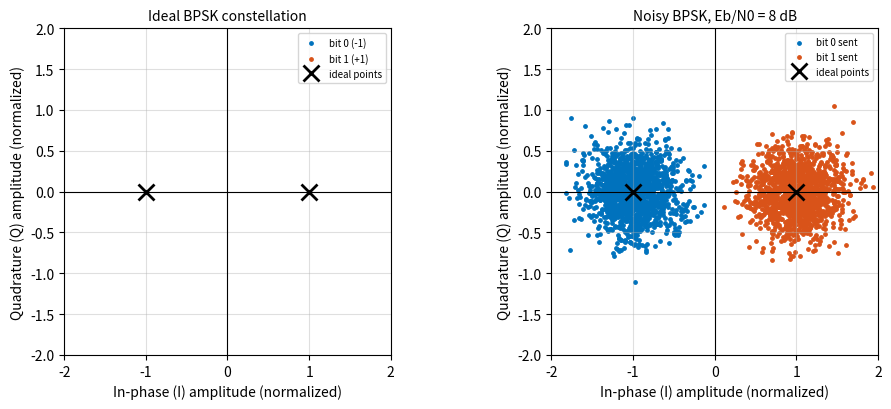
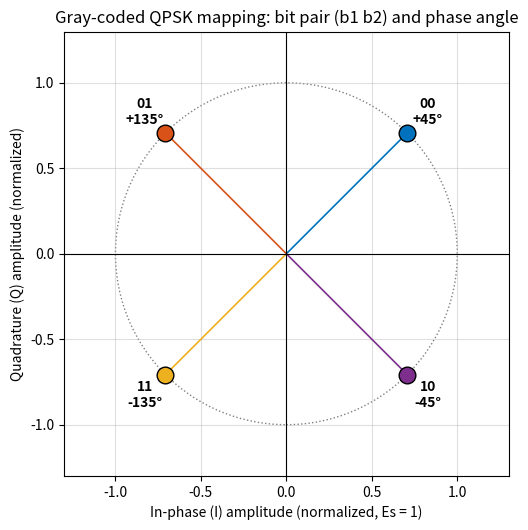
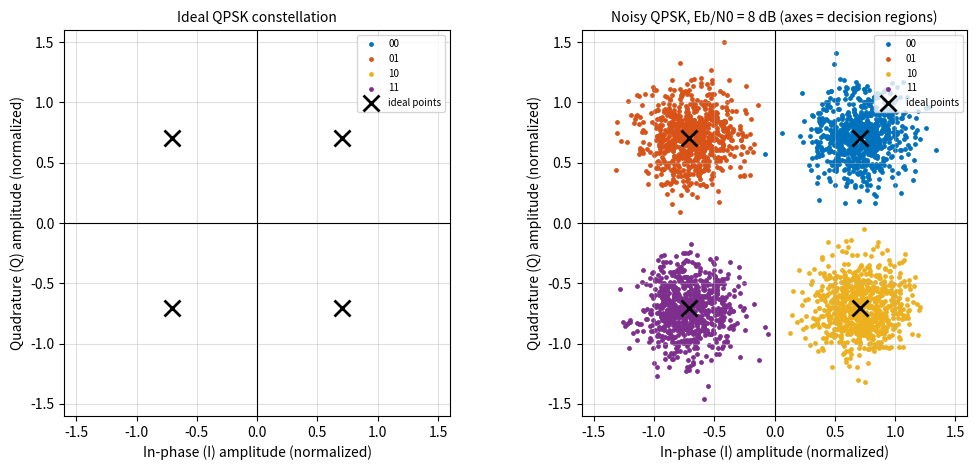
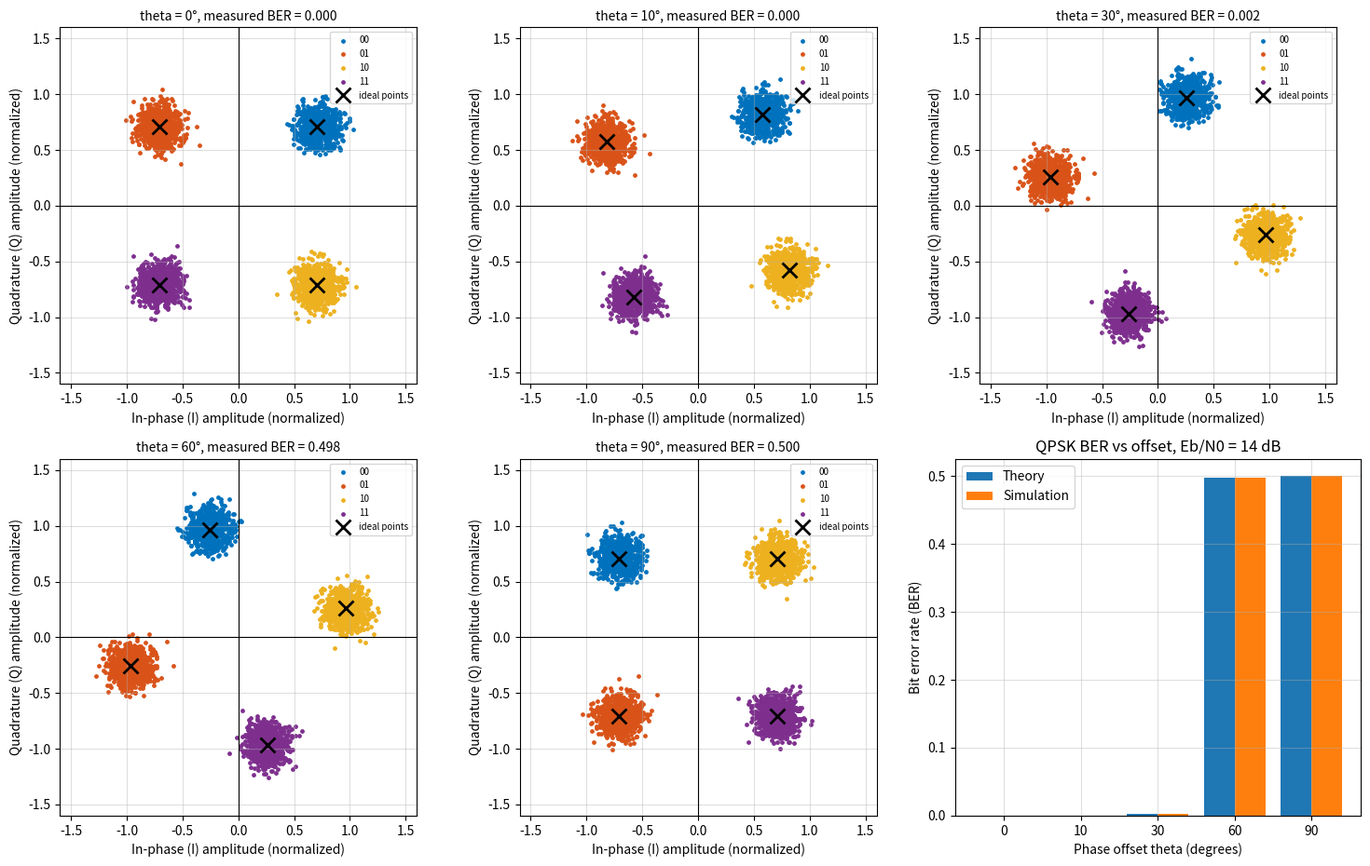
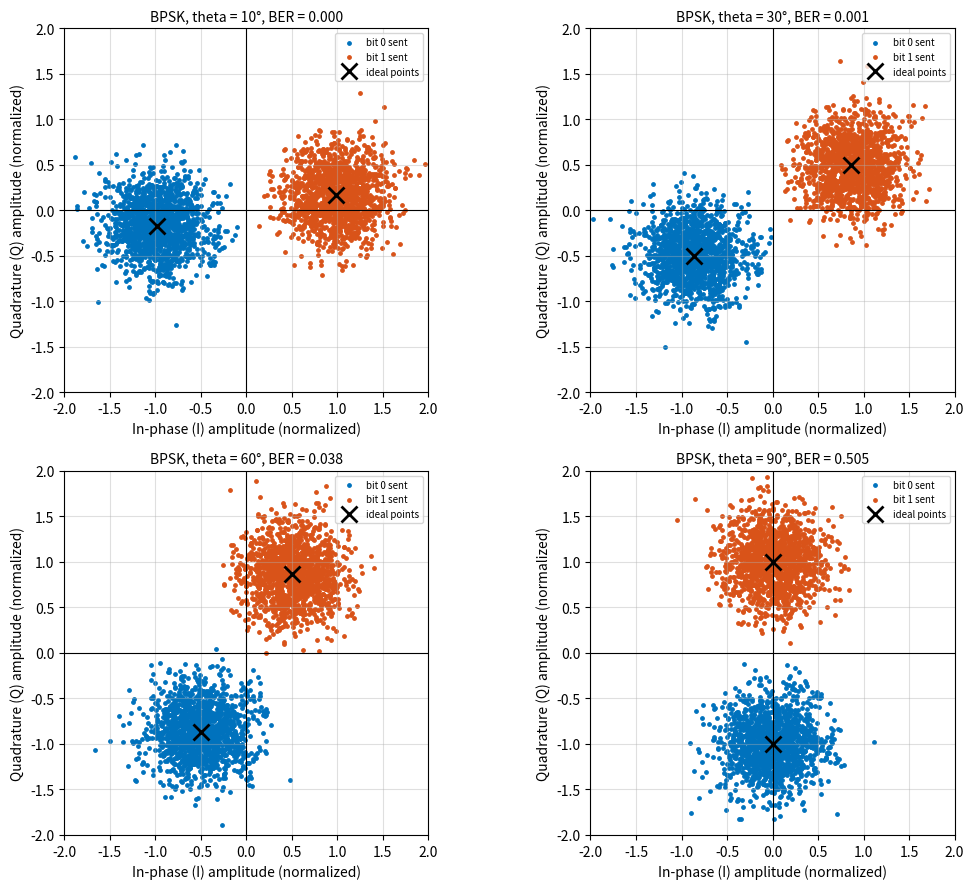
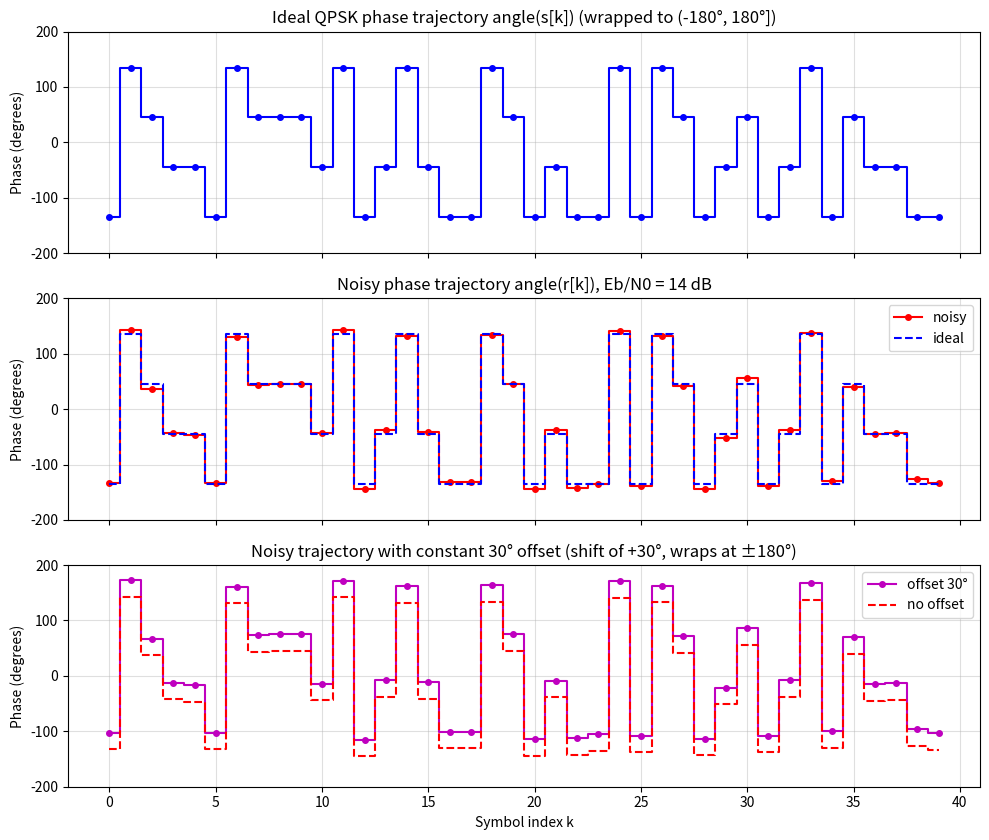
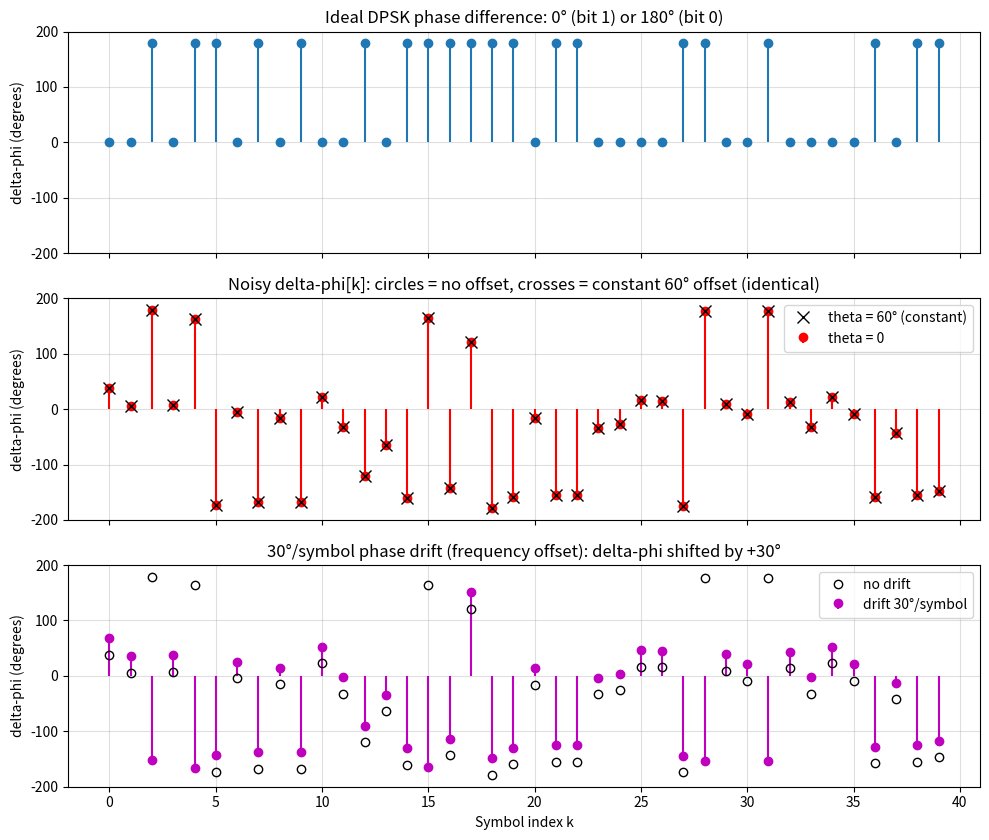
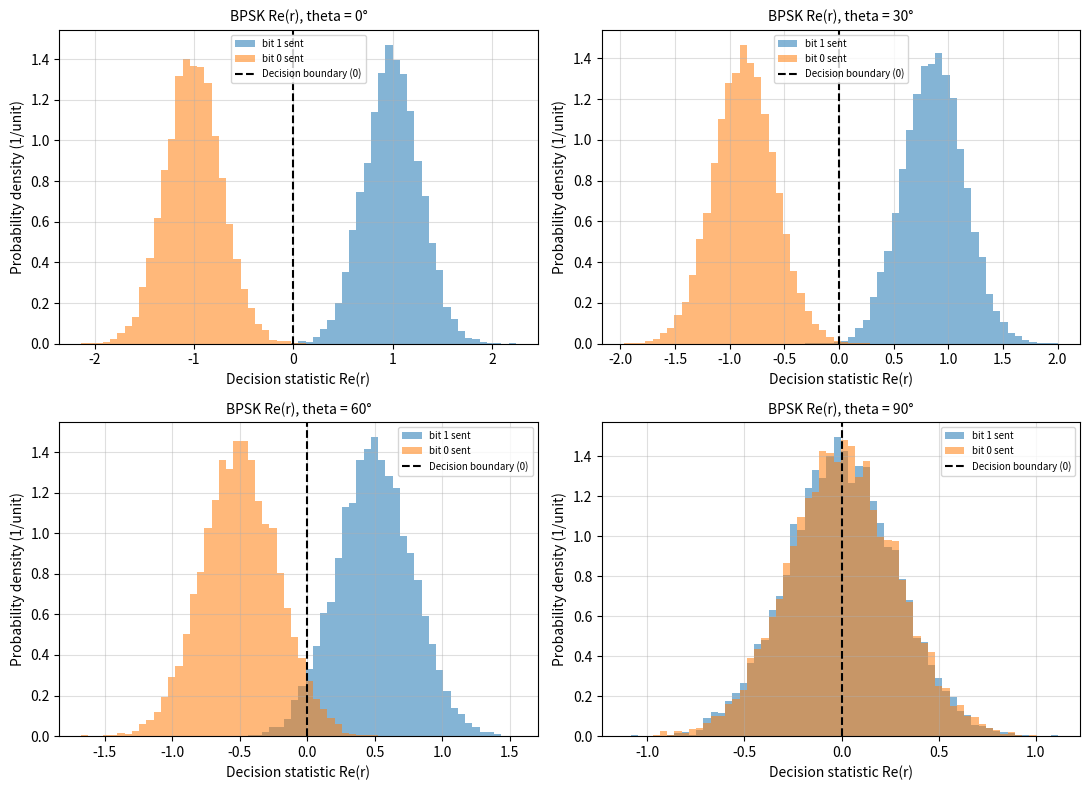
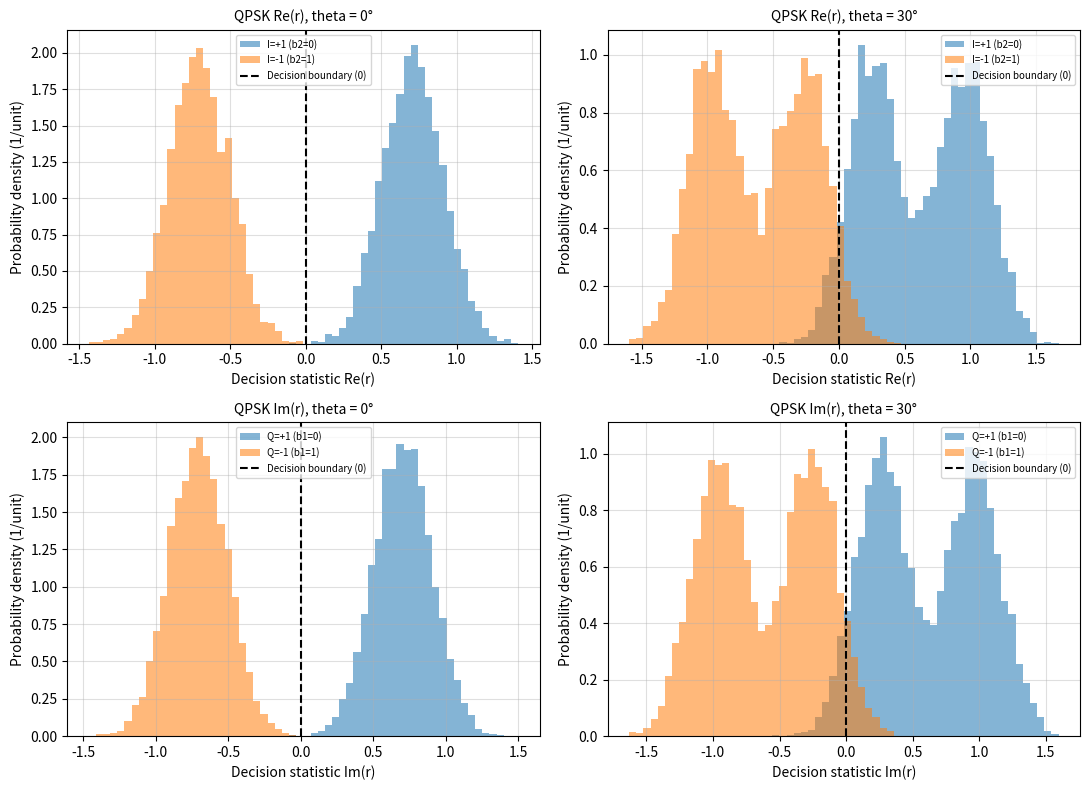
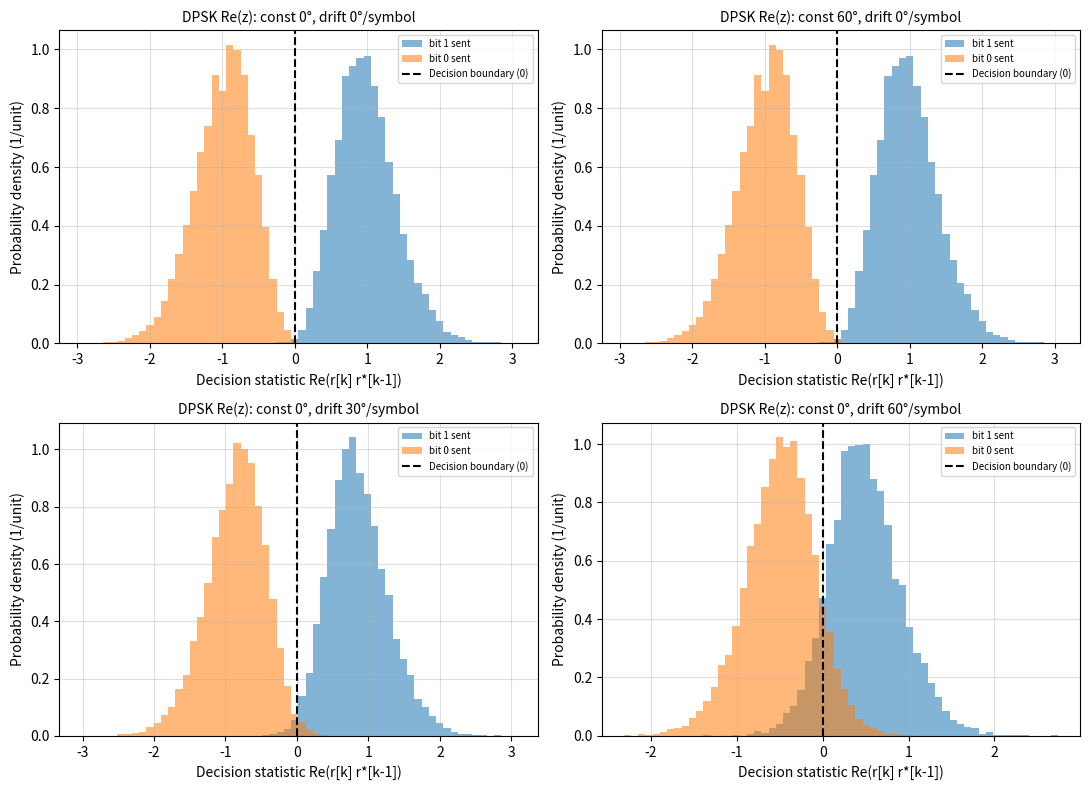
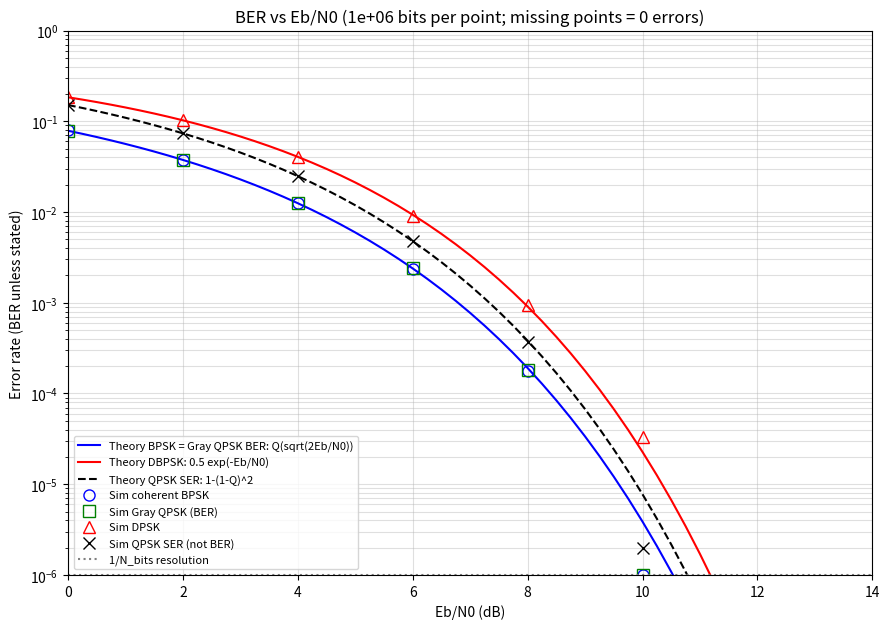
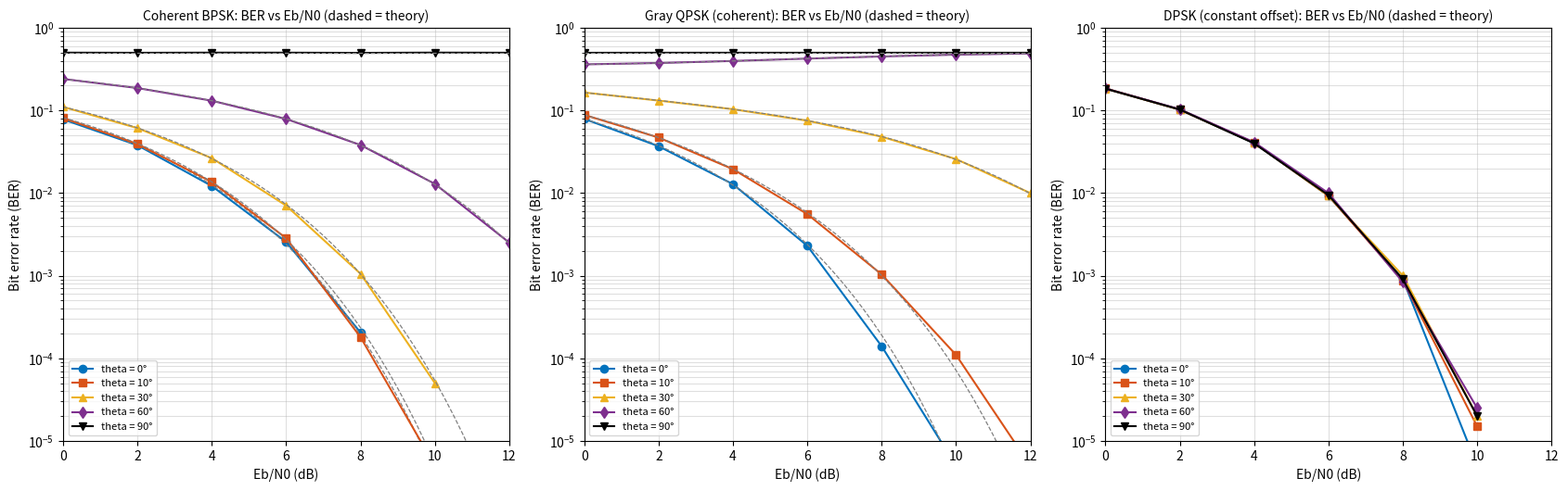
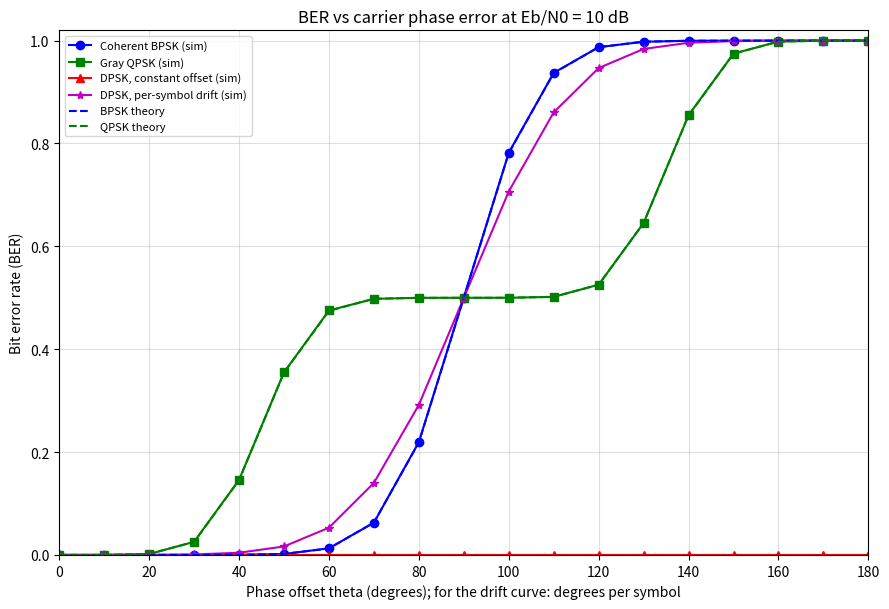

Reproduce these figures in Python, in order.
# %% [markdown]
# # Experiment 10: BPSK, QPSK and DPSK (first-principles, NumPy + Matplotlib only)
#
# No communications library is used. Mapping, detection, differential encoding, AWGN,
# phase offset and BER counting are all implemented by hand.
#
# **Conventions**
# * Es = 1 for every scheme. BPSK/DPSK: Eb = 1. QPSK (2 bits/symbol): Eb = Es/2 = 0.5.
# * N0 = Eb / (Eb/N0); complex noise n = sqrt(N0/2)(N(0,1) + jN(0,1)), so E|n|^2 = N0.
# * BPSK: bit 0 -> -1, bit 1 -> +1. QPSK Gray: 00 -> +1+j, 01 -> -1+j, 11 -> -1-j, 10 -> +1-j, all / sqrt(2).
# * DPSK: b[k] = 2*bit-1, d[0] = +1 (reference), d[k] = d[k-1]*b[k]; detect Re(r[k] conj(r[k-1])) >= 0 -> bit 1.

# %% Setup and parameters
import math
import os
import numpy as np
import matplotlib

try:
    get_ipython()            # defined inside Jupyter / Colab
    IN_NB = True
except NameError:
    IN_NB = False
    matplotlib.use("Agg")    # headless when run as a plain script
import matplotlib.pyplot as plt

SHOW = IN_NB                 # set True to pop up windows when running as a script
SAVE_FIGS = True
OUTDIR = "exp10_figures"

rng = np.random.default_rng(1)          # reproducible results (seed = 1)

# Data sizes
N_DEMO = 20000           # bits for constellation / statistics demos (even)
N_BER = 1_000_000        # bits per point, BER vs Eb/N0 (even)
N_PH = 200_000           # bits per point, phase-offset sweeps (even)
N_TRAJ = 40              # symbols in trajectory plots
N_PLOT = 3000            # points drawn per scatter plot

# Eb/N0 settings (dB)
EBN0_DEMO = 8
EBN0_ROT = 14
EBN0_VEC = np.arange(0, 13, 2)
EBN0_FIX = 10

# Phase offsets (degrees)
PHASE_DEG = [10, 30, 60, 90]
ROT_DEG = [0, 10, 30, 60, 90]
SWEEP_DEG = np.arange(0, 181, 10)

# Normalisation (Es = 1 for all)
ES = 1.0
EB_BPSK, EB_QPSK, EB_DPSK = ES / 1, ES / 2, ES / 1

# Passband cross-check parameters
RS = 1.0; TS = 1 / RS; FC = 4 * RS; SPS = 40

COLS = ["#0072BD", "#D95319", "#EDB120", "#7E2F8E"]
db2lin = lambda x: 10 ** (np.asarray(x, dtype=float) / 10)
Qf = lambda x: 0.5 * np.vectorize(math.erfc)(np.asarray(x, dtype=float) / math.sqrt(2))

if SAVE_FIGS:
    os.makedirs(OUTDIR, exist_ok=True)
checks = []


def finish(fig, name):
    fig.tight_layout()
    if SAVE_FIGS:
        fig.savefig(os.path.join(OUTDIR, name + ".png"), dpi=130)
    if SHOW:
        plt.show()
    else:
        plt.close(fig)

# %% Core functions (mapper, demapper, differential codec, AWGN, phase offset, BER)


def bpsk_mod(bits):
    """bit 0 -> -1, bit 1 -> +1 (Es = Eb = 1)."""
    return 2.0 * np.asarray(bits) - 1.0


def bpsk_demod(r):
    """Coherent decision: Re(r) >= 0 -> 1 (boundary at 0 for equiprobable antipodal symbols)."""
    return (np.real(r) >= 0).astype(int)


def qpsk_gray_mod(bits):
    """bits = [b1 b2 b1 b2 ...]. b2 sets the sign of I, b1 the sign of Q. Symbol = (I + jQ)/sqrt(2)."""
    bits = np.asarray(bits)
    b1, b2 = bits[0::2], bits[1::2]
    I = 1 - 2 * b2           # b2 = 0 -> +1, 1 -> -1
    Q = 1 - 2 * b1           # b1 = 0 -> +1, 1 -> -1
    return (I + 1j * Q) / np.sqrt(2)


def qpsk_gray_demod(r):
    """Independent sign decisions on I and Q, then the inverse of the mapper."""
    r = np.atleast_1d(r)
    I_hat = 2 * (np.real(r) >= 0) - 1
    Q_hat = 2 * (np.imag(r) >= 0) - 1
    bits = np.zeros(2 * r.size, dtype=int)
    bits[0::2] = (Q_hat < 0)     # b1
    bits[1::2] = (I_hat < 0)     # b2
    return bits, I_hat, Q_hat


def differential_encode(bits):
    """d[0] = +1 (reference), d[k] = d[k-1] * b[k]. Output length N+1. cumprod == the recursion."""
    b = 2 * np.asarray(bits) - 1
    return np.concatenate(([1.0], np.cumprod(b)))


def dpsk_detect(r):
    """z[k] = r[k] conj(r[k-1]); Re(z) >= 0 -> bit 1 (no phase change)."""
    z = r[1:] * np.conj(r[:-1])
    return (np.real(z) >= 0).astype(int), z


def cnoise(shape, N0):
    """Circular complex Gaussian noise with E|n|^2 = N0 (variance N0/2 per dimension)."""
    return np.sqrt(N0 / 2) * (rng.standard_normal(shape) + 1j * rng.standard_normal(shape))


def add_awgn(s, N0):
    return s + cnoise(np.shape(s), N0)


def apply_phase_offset(r, theta_deg):
    """Rotate by theta (degrees converted to radians)."""
    return r * np.exp(1j * np.deg2rad(theta_deg))


def calculate_ber(tx, rx):
    tx, rx = np.asarray(tx), np.asarray(rx)
    assert tx.size == rx.size, "BER inputs must have equal length"
    nerr = int(np.sum(tx != rx))
    return nerr, nerr / tx.size


def rand_bits(n):
    return (rng.random(n) > 0.5).astype(int)


def sim_bpsk(N, ebn0_db, theta_deg=0.0):
    N0 = EB_BPSK / db2lin(ebn0_db)
    b = rand_bits(N)
    r = apply_phase_offset(add_awgn(bpsk_mod(b), N0), theta_deg)
    return calculate_ber(b, bpsk_demod(r))[1]


def sim_qpsk(N, ebn0_db, theta_deg=0.0):
    N0 = EB_QPSK / db2lin(ebn0_db)
    b = rand_bits(N)
    r = apply_phase_offset(add_awgn(qpsk_gray_mod(b), N0), theta_deg)
    bh = qpsk_gray_demod(r)[0]
    ber = calculate_ber(b, bh)[1]
    ser = np.mean((b[0::2] != bh[0::2]) | (b[1::2] != bh[1::2]))
    return ber, ser


def sim_dpsk(N, ebn0_db, theta_deg=0.0, drift_deg=0.0):
    """theta_deg: constant offset; drift_deg: phase increment per symbol (frequency offset)."""
    N0 = EB_DPSK / db2lin(ebn0_db)
    b = rand_bits(N)
    r = add_awgn(differential_encode(b), N0)
    r = r * np.exp(1j * np.deg2rad(theta_deg + drift_deg * np.arange(N + 1)))
    return calculate_ber(b, dpsk_detect(r)[0])[1]


def qpsk_theory(theta_deg, ebn0_db):
    A = np.sqrt(2 * db2lin(ebn0_db)); t = np.deg2rad(theta_deg)
    return 0.5 * (Qf(A * (np.cos(t) - np.sin(t))) + Qf(A * (np.cos(t) + np.sin(t))))


def bpsk_theory(theta_deg, ebn0_db):
    return Qf(np.sqrt(2 * db2lin(ebn0_db)) * np.cos(np.deg2rad(theta_deg)))


def plot_constellation(ax, r, cls, title, lim, ideal, labels):
    for i, c in enumerate(np.unique(cls)):
        m = cls == c
        ax.scatter(r[m].real, r[m].imag, s=6, color=COLS[int(c) % 4], label=labels[i])
    if ideal is not None:
        ax.plot(np.real(ideal), np.imag(ideal), "kx", ms=11, mew=2, label="ideal points")
    ax.axhline(0, color="k", lw=0.8); ax.axvline(0, color="k", lw=0.8)
    ax.set_xlim(-lim, lim); ax.set_ylim(-lim, lim); ax.set_aspect("equal"); ax.grid(True, alpha=0.4)
    ax.set_xlabel("In-phase (I) amplitude (normalized)"); ax.set_ylabel("Quadrature (Q) amplitude (normalized)")
    ax.set_title(title, fontsize=10); ax.legend(loc="upper right", fontsize=7)


def plot_stat_hist(ax, stat, m1, m0, title, xlabel, l1, l0):
    edges = np.linspace(stat.min(), stat.max(), 61)
    ax.hist(stat[m1], bins=edges, density=True, alpha=0.55, label=l1)
    ax.hist(stat[m0], bins=edges, density=True, alpha=0.55, label=l0)
    ax.axvline(0, color="k", ls="--", label="Decision boundary (0)")
    ax.set_xlabel(xlabel); ax.set_ylabel("Probability density (1/unit)"); ax.set_title(title, fontsize=10)
    ax.legend(fontsize=7); ax.grid(True, alpha=0.4)

# %% Random data and BPSK (Part A)
print("=== EXPERIMENT 10: BPSK, QPSK, DPSK ===")
print(f"Es=1: Eb(BPSK)={EB_BPSK}, Eb(QPSK)={EB_QPSK}, Eb(DPSK)={EB_DPSK}\n")

bits = rand_bits(N_DEMO)
b1, b2 = bits[0::2], bits[1::2]
cls_q = 2 * b1 + b2                      # 0..3 -> 00,01,10,11
lab_q = ["00", "01", "10", "11"]

N0_b = EB_BPSK / db2lin(EBN0_DEMO)
s_bpsk = bpsk_mod(bits)
r_bpsk = add_awgn(s_bpsk, N0_b)
bits_hat_bpsk = bpsk_demod(r_bpsk)
nerr, ber = calculate_ber(bits, bits_hat_bpsk)
print(f"[BPSK] Eb/N0={EBN0_DEMO} dB: {nerr} errors in {bits.size} bits, BER={ber:.4e} "
      f"(theory {float(Qf(np.sqrt(2*db2lin(EBN0_DEMO)))):.4e})")

fig, ax = plt.subplots(1, 2, figsize=(10, 4.2))
plot_constellation(ax[0], s_bpsk[:N_PLOT].astype(complex), bits[:N_PLOT], "Ideal BPSK constellation", 2,
                   bpsk_mod([0, 1]).astype(complex), ["bit 0 (-1)", "bit 1 (+1)"])
plot_constellation(ax[1], r_bpsk[:N_PLOT], bits[:N_PLOT], f"Noisy BPSK, Eb/N0 = {EBN0_DEMO} dB", 2,
                   bpsk_mod([0, 1]).astype(complex), ["bit 0 sent", "bit 1 sent"])
finish(fig, "fig01_bpsk_constellation")

# %% QPSK Gray mapping and MANDATORY validation (Part B)
N0_q = EB_QPSK / db2lin(EBN0_DEMO)
s_qpsk = qpsk_gray_mod(bits)
r_qpsk = add_awgn(s_qpsk, N0_q)

pairs = [(0, 0), (0, 1), (1, 1), (1, 0)]
sym_manual = np.array([1 + 1j, -1 + 1j, -1 - 1j, 1 - 1j]) / np.sqrt(2)   # typed by hand

print("\n--- MANDATORY VALIDATION: manual map of 00, 01, 11, 10 ---")
print("Bits | Tx symbol              | angle   | I_hat Q_hat | Detected | Mapper==manual | Correct?")
all_ok = True
for p, s_tx in zip(pairs, sym_manual):
    s_fn = qpsk_gray_mod(np.array(p))[0]
    map_ok = abs(s_tx - s_fn) < 1e-12
    b_hat, I_hat, Q_hat = qpsk_gray_demod(s_tx)
    ok = bool(map_ok and tuple(b_hat) == p)
    all_ok &= ok
    print(f" {p[0]}{p[1]}  | {s_tx.real:+.4f} {s_tx.imag:+.4f}j     | {np.degrees(np.angle(s_tx)):+7.1f} |"
          f"  {I_hat[0]:+d}    {Q_hat[0]:+d}   |   {b_hat[0]}{b_hat[1]}     |      {int(map_ok)}         |  {'YES' if ok else 'NO'}")
checks.append(("QPSK mandatory noiseless validation (00,01,11,10)", all_ok))

NTR, EB_VAL = 5000, 12
print(f"\nNoisy repeat: Eb/N0 = {EB_VAL} dB, {NTR} trials per input pair")
for p, s_tx in zip(pairs, sym_manual):
    rr = add_awgn(s_tx * np.ones(NTR), EB_QPSK / db2lin(EB_VAL))
    bh = qpsk_gray_demod(rr)[0].reshape(-1, 2)
    nbad = int(np.sum(np.any(bh != np.array(p), axis=1)))
    print(f"  input {p[0]}{p[1]}: {nbad} symbol errors / {NTR} (SER = {nbad/NTR:.4f})")

checks.append(("BPSK mapper/demapper are inverses", np.array_equal(bpsk_demod(bpsk_mod(bits)), bits)))
checks.append(("QPSK mapper/demapper are inverses (random data)", np.array_equal(qpsk_gray_demod(qpsk_gray_mod(bits))[0], bits)))
checks.append(("QPSK mean symbol energy = 1 (Es=1, Eb=0.5)", abs(np.mean(np.abs(s_qpsk) ** 2) - 1) < 1e-12))

# %% QPSK detection, mapping diagram, constellations (Parts B, C)
bits_hat_qpsk = qpsk_gray_demod(r_qpsk)[0]
nerr, ber = calculate_ber(bits, bits_hat_qpsk)
ser = np.mean((b1 != bits_hat_qpsk[0::2]) | (b2 != bits_hat_qpsk[1::2]))
print(f"\n[QPSK] Eb/N0={EBN0_DEMO} dB: {nerr} bit errors, BER={ber:.4e} "
      f"(theory {float(Qf(np.sqrt(2*db2lin(EBN0_DEMO)))):.4e}); SER={ser:.4e}")

fig, ax = plt.subplots(figsize=(5.8, 5.4))
ax.add_patch(plt.Circle((0, 0), 1, fill=False, ls=":", color="gray"))
for i, (p, s) in enumerate(zip(pairs, sym_manual)):
    ax.plot([0, s.real], [0, s.imag], color=COLS[i], lw=1.2)
    ax.plot(s.real, s.imag, "o", ms=12, mfc=COLS[i], mec="k")
    ax.text(s.real + 0.12 * np.sign(s.real), s.imag + 0.12 * np.sign(s.imag),
            f"{p[0]}{p[1]}\n{np.degrees(np.angle(s)):+.0f}°", ha="center", va="center", fontweight="bold")
ax.axhline(0, color="k", lw=0.8); ax.axvline(0, color="k", lw=0.8)
ax.set_xlim(-1.3, 1.3); ax.set_ylim(-1.3, 1.3); ax.set_aspect("equal"); ax.grid(True, alpha=0.4)
ax.set_xlabel("In-phase (I) amplitude (normalized, Es = 1)"); ax.set_ylabel("Quadrature (Q) amplitude (normalized)")
ax.set_title("Gray-coded QPSK mapping: bit pair (b1 b2) and phase angle")
finish(fig, "fig02_qpsk_mapping")

fig, ax = plt.subplots(1, 2, figsize=(10.5, 4.8))
plot_constellation(ax[0], s_qpsk[:N_PLOT], cls_q[:N_PLOT], "Ideal QPSK constellation", 1.6, sym_manual, lab_q)
plot_constellation(ax[1], r_qpsk[:N_PLOT], cls_q[:N_PLOT],
                   f"Noisy QPSK, Eb/N0 = {EBN0_DEMO} dB (axes = decision regions)", 1.6, sym_manual, lab_q)
finish(fig, "fig03_qpsk_constellation")

# %% Differential encoding and DPSK detection (Parts D, E)
ex_bits = np.array([1, 0, 1, 1, 0, 0, 1])
ex_b = 2 * ex_bits - 1
ex_d = np.zeros(ex_bits.size + 1); ex_d[0] = 1.0
for k in range(ex_bits.size):
    ex_d[k + 1] = ex_d[k] * ex_b[k]                 # explicit recursion
ex_bhat = ((ex_d[1:] * ex_d[:-1]) >= 0).astype(int)
print("\n--- Differential encoding example (reference d0 = +1) ---")
print("bits    :", ex_bits); print("b[k]    :", ex_b); print("d[0..7] :", ex_d.astype(int)); print("detected:", ex_bhat)
checks.append(("Differential encoder loop == cumprod version", np.array_equal(ex_d, differential_encode(ex_bits))))
checks.append(("Differential hand example decoded correctly", np.array_equal(ex_bhat, ex_bits)))

N0_d = EB_DPSK / db2lin(EBN0_DEMO)
d_tx = differential_encode(bits)
r_d0 = add_awgn(d_tx, N0_d)
bits_hat_dpsk, z_d0 = dpsk_detect(r_d0)
nerr, ber = calculate_ber(bits, bits_hat_dpsk)
print(f"\n[DPSK] Eb/N0={EBN0_DEMO} dB: {nerr} errors, BER={ber:.4e} (theory 0.5*exp(-Eb/N0) = {0.5*math.exp(-float(db2lin(EBN0_DEMO))):.4e})")
checks.append(("DPSK noiseless round trip", np.array_equal(dpsk_detect(d_tx)[0], bits)))

# %% Phase-offset experiment (Part F, Tasks 38-39)
print(f"\n--- PHASE OFFSET at Eb/N0 = {EBN0_DEMO} dB (same data and noise for every offset) ---")
print("theta | BPSK sim  theory | QPSK sim  theory | DPSK sim (const) | DPSK decisions changed")
dpsk_invariant = True
for th in ROT_DEG:
    bB = calculate_ber(bits, bpsk_demod(apply_phase_offset(r_bpsk, th)))[1]
    bQ = calculate_ber(bits, qpsk_gray_demod(apply_phase_offset(r_qpsk, th))[0])[1]
    bh, _ = dpsk_detect(apply_phase_offset(r_d0, th))
    bD = calculate_ber(bits, bh)[1]
    nchg = int(np.sum(bh != bits_hat_dpsk)); dpsk_invariant &= (nchg == 0)
    print(f"{th:4d}  | {bB:.4f}  {float(bpsk_theory(th, EBN0_DEMO)):.4f}   | {bQ:.4f}  {float(qpsk_theory(th, EBN0_DEMO)):.4f}   |"
          f"  {bD:.4f}          | {nchg}")
checks.append(("DPSK decisions unchanged by common constant offset", dpsk_invariant))

bh180 = bpsk_demod(apply_phase_offset(bpsk_mod(bits), 180))
bh180d = dpsk_detect(apply_phase_offset(differential_encode(bits), 180))[0]
print(f"\n180 deg ambiguity, noiseless: coherent BPSK BER = {np.mean(bh180 != bits):.3f}, DPSK BER = {np.mean(bh180d != bits):.3f}")

checks.append(("Degrees -> radians: 10 deg = 0.17453 rad", abs(np.angle(np.exp(1j * np.deg2rad(10))) - 0.174532925) < 1e-6))
s90 = apply_phase_offset(s_qpsk, 90)
checks.append(("90 deg rotation == multiplication by j", np.max(np.abs(s90 - 1j * s_qpsk)) < 1e-12))
bh90 = qpsk_gray_demod(s90)[0]
print(f"QPSK 90 deg noiseless: BER = {np.mean(bh90 != bits):.4f}; detected (b1,b2) = (b2, NOT b1): "
      f"{np.array_equal(bh90[0::2], b2) and np.array_equal(bh90[1::2], 1 - b1)}")

print("\nDiagnostic at Eb/N0 = 60 dB (effectively noiseless; avoids rounding ties at 90 deg):")
print("theta | BPSK BER | QPSK BER")
for th in [0, 10, 30, 45, 60, 90]:
    print(f"{th:4d}  | {sim_bpsk(N_DEMO, 60, th):.4f}   | {sim_qpsk(N_DEMO, 60, th)[0]:.4f}")

# Passband correlator cross-check
t = np.arange(SPS) / (SPS * RS)
ref = np.sqrt(2 / TS) * np.cos(2 * np.pi * FC * t)
print("\nPassband correlator check (b=+1, Eb=1): correlator output vs sqrt(Eb)cos(theta)")
for th in [0, 10, 30, 60, 90]:
    tx = np.sqrt(2 * EB_BPSK / TS) * np.cos(2 * np.pi * FC * t + np.deg2rad(th))
    print(f"  theta={th:3d}: {np.sum(ref*tx)*(TS/SPS):+.4f} vs {np.sqrt(EB_BPSK)*np.cos(np.deg2rad(th)):+.4f}")

# %% Constellation rotation (Part G)
r_rot0 = add_awgn(s_qpsk, EB_QPSK / db2lin(EBN0_ROT))
fig, axs = plt.subplots(2, 3, figsize=(15, 9.4))
for ax, th in zip(axs.flat, ROT_DEG):
    rr = apply_phase_offset(r_rot0, th)
    bq = calculate_ber(bits, qpsk_gray_demod(rr)[0])[1]
    plot_constellation(ax, rr[:N_PLOT], cls_q[:N_PLOT], f"theta = {th}°, measured BER = {bq:.3f}", 1.6,
                       apply_phase_offset(sym_manual, th), lab_q)
ax = axs.flat[5]
x = np.arange(len(ROT_DEG))
th_vals = [float(qpsk_theory(th, EBN0_ROT)) for th in ROT_DEG]
sim_vals = [sim_qpsk(N_PH, EBN0_ROT, th)[0] for th in ROT_DEG]
ax.bar(x - 0.2, th_vals, 0.4, label="Theory"); ax.bar(x + 0.2, sim_vals, 0.4, label="Simulation")
ax.set_xticks(x); ax.set_xticklabels([str(v) for v in ROT_DEG])
ax.set_xlabel("Phase offset theta (degrees)"); ax.set_ylabel("Bit error rate (BER)")
ax.set_title(f"QPSK BER vs offset, Eb/N0 = {EBN0_ROT} dB"); ax.legend(); ax.grid(True, alpha=0.4)
finish(fig, "fig04_qpsk_rotation")

fig, axs = plt.subplots(2, 2, figsize=(11, 9))
for ax, th in zip(axs.flat, PHASE_DEG):
    rr = apply_phase_offset(r_bpsk, th)
    bq = calculate_ber(bits, bpsk_demod(rr))[1]
    plot_constellation(ax, rr[:N_PLOT], bits[:N_PLOT], f"BPSK, theta = {th}°, BER = {bq:.3f}", 2,
                       apply_phase_offset(bpsk_mod([0, 1]).astype(complex), th), ["bit 0 sent", "bit 1 sent"])
finish(fig, "fig05_bpsk_offsets")

# %% Phase trajectory and differential phase (Part H)
kk = np.arange(N_TRAJ)
r_n = r_rot0[:N_TRAJ]
r_o = apply_phase_offset(r_n, 30)
fig, axs = plt.subplots(3, 1, figsize=(10, 8.5), sharex=True)
axs[0].step(kk, np.degrees(np.angle(s_qpsk[:N_TRAJ])), "b-o", where="mid", ms=4)
axs[0].set_title("Ideal QPSK phase trajectory angle(s[k]) (wrapped to (-180°, 180°])")
axs[1].step(kk, np.degrees(np.angle(r_n)), "r-o", where="mid", ms=4, label="noisy")
axs[1].step(kk, np.degrees(np.angle(s_qpsk[:N_TRAJ])), "b--", where="mid", label="ideal")
axs[1].set_title(f"Noisy phase trajectory angle(r[k]), Eb/N0 = {EBN0_ROT} dB"); axs[1].legend()
axs[2].step(kk, np.degrees(np.angle(r_o)), "m-o", where="mid", ms=4, label="offset 30°")
axs[2].step(kk, np.degrees(np.angle(r_n)), "r--", where="mid", label="no offset")
axs[2].set_title("Noisy trajectory with constant 30° offset (shift of +30°, wraps at ±180°)"); axs[2].legend()
for a in axs:
    a.set_ylim(-200, 200); a.set_ylabel("Phase (degrees)"); a.grid(True, alpha=0.4)
axs[2].set_xlabel("Symbol index k")
finish(fig, "fig06_phase_trajectory")
est = np.degrees(np.angle(np.sum(r_o * np.conj(r_n))))
print(f"\nPhase-trajectory check: estimated common rotation = {est:.4f} deg (applied 30)")
checks.append(("Estimated rotation equals applied 30 deg", abs(est - 30) < 1e-6))

r_dn = r_d0[:N_TRAJ + 1]
r_dc = apply_phase_offset(r_dn, 60)
r_df = r_dn * np.exp(1j * np.deg2rad(30 * np.arange(N_TRAJ + 1)))
dphi = lambda r: np.degrees(np.angle(r[1:] * np.conj(r[:-1])))
fig, axs = plt.subplots(3, 1, figsize=(10, 8.5), sharex=True)
axs[0].stem(kk, dphi(d_tx[:N_TRAJ + 1]), basefmt=" ")
axs[0].set_title("Ideal DPSK phase difference: 0° (bit 1) or 180° (bit 0)")
axs[1].stem(kk, dphi(r_dn), basefmt=" ", linefmt="r-", markerfmt="ro", label="theta = 0")
axs[1].plot(kk, dphi(r_dc), "kx", ms=9, label="theta = 60° (constant)")
axs[1].set_title("Noisy delta-phi[k]: circles = no offset, crosses = constant 60° offset (identical)"); axs[1].legend()
axs[2].stem(kk, dphi(r_df), basefmt=" ", linefmt="m-", markerfmt="mo", label="drift 30°/symbol")
axs[2].plot(kk, dphi(r_dn), "ko", mfc="none", ms=6, label="no drift")
axs[2].set_title("30°/symbol phase drift (frequency offset): delta-phi shifted by +30°"); axs[2].legend()
for a in axs:
    a.set_ylim(-200, 200); a.set_ylabel("delta-phi (degrees)"); a.grid(True, alpha=0.4)
axs[2].set_xlabel("Symbol index k")
finish(fig, "fig07_differential_phase")

# %% Decision statistics (Part I)
m1, m0 = bits == 1, bits == 0
fig, axs = plt.subplots(2, 2, figsize=(11, 8))
print(f"\n--- BPSK decision statistic Re(r), Eb/N0 = {EBN0_DEMO} dB (theory: mean +-cos(theta), std {math.sqrt(N0_b/2):.4f}) ---")
for ax, th in zip(axs.flat, [0, 30, 60, 90]):
    st = np.real(apply_phase_offset(r_bpsk, th))
    plot_stat_hist(ax, st, m1, m0, f"BPSK Re(r), theta = {th}°", "Decision statistic Re(r)", "bit 1 sent", "bit 0 sent")
    ov = (np.sum(st[m1] < 0) + np.sum(st[m0] >= 0)) / st.size
    print(f"theta={th:2d}: mean(1)={st[m1].mean():+.4f} mean(0)={st[m0].mean():+.4f} std={st[m1].std():.4f} overlap(=BER)={ov:.4f}")
finish(fig, "fig08_bpsk_statistics")

fig, axs = plt.subplots(2, 2, figsize=(11, 8))
print(f"\n--- QPSK decision statistics (class = sign of the component sent), std theory {math.sqrt(N0_q/2):.4f} ---")
for j, th in enumerate([0, 30]):
    rr = apply_phase_offset(r_qpsk, th); sI, sQ = rr.real, rr.imag
    plot_stat_hist(axs[0, j], sI, b2 == 0, b2 == 1, f"QPSK Re(r), theta = {th}°", "Decision statistic Re(r)", "I=+1 (b2=0)", "I=-1 (b2=1)")
    plot_stat_hist(axs[1, j], sQ, b1 == 0, b1 == 1, f"QPSK Im(r), theta = {th}°", "Decision statistic Im(r)", "Q=+1 (b1=0)", "Q=-1 (b1=1)")
    print(f"theta={th:2d}: I means (+,-)=({sI[b2==0].mean():+.4f},{sI[b2==1].mean():+.4f}) std={sI[b2==0].std():.4f}")
finish(fig, "fig09_qpsk_statistics")

fig, axs = plt.subplots(2, 2, figsize=(11, 8))
print(f"\n--- DPSK decision statistic Re(z), Eb/N0 = {EBN0_DEMO} dB ---")
for ax, (thc, dr) in zip(axs.flat, [(0, 0), (60, 0), (0, 30), (0, 60)]):
    rr = r_d0 * np.exp(1j * np.deg2rad(thc + dr * np.arange(r_d0.size)))
    bh, z = dpsk_detect(rr); sD = z.real
    plot_stat_hist(ax, sD, m1, m0, f"DPSK Re(z): const {thc}°, drift {dr}°/symbol", "Decision statistic Re(r[k] r*[k-1])", "bit 1 sent", "bit 0 sent")
    print(f"const={thc:2d} drift={dr:2d}: mean(1)={sD[m1].mean():+.4f} mean(0)={sD[m0].mean():+.4f} std={sD[m1].std():.4f} BER={np.mean(bh != bits):.4f}")
finish(fig, "fig10_dpsk_statistics")

# %% BER vs Eb/N0 (Part J)
nE = EBN0_VEC.size
ber_sim = np.zeros((3, nE)); ser_q = np.zeros(nE)
for i, e in enumerate(EBN0_VEC):
    ber_sim[0, i] = sim_bpsk(N_BER, e)
    ber_sim[1, i], ser_q[i] = sim_qpsk(N_BER, e)
    ber_sim[2, i] = sim_dpsk(N_BER, e)
eth = np.arange(0, 14.01, 0.25); g = db2lin(eth)
th_bpsk = Qf(np.sqrt(2 * g)); th_dpsk = 0.5 * np.exp(-g); th_ser = 1 - (1 - Qf(np.sqrt(2 * g))) ** 2
nz = lambda v: np.where(v == 0, np.nan, v)

fig, ax = plt.subplots(figsize=(9, 6.4))
ax.semilogy(eth, th_bpsk, "b-", label="Theory BPSK = Gray QPSK BER: Q(sqrt(2Eb/N0))")
ax.semilogy(eth, th_dpsk, "r-", label="Theory DBPSK: 0.5 exp(-Eb/N0)")
ax.semilogy(eth, th_ser, "k--", label="Theory QPSK SER: 1-(1-Q)^2")
ax.semilogy(EBN0_VEC, nz(ber_sim[0]), "bo", ms=8, mfc="none", label="Sim coherent BPSK")
ax.semilogy(EBN0_VEC, nz(ber_sim[1]), "gs", ms=9, mfc="none", label="Sim Gray QPSK (BER)")
ax.semilogy(EBN0_VEC, nz(ber_sim[2]), "r^", ms=8, mfc="none", label="Sim DPSK")
ax.semilogy(EBN0_VEC, nz(ser_q), "kx", ms=8, label="Sim QPSK SER (not BER)")
ax.axhline(1 / N_BER, color="gray", ls=":", label="1/N_bits resolution")
ax.set_xlim(0, 14); ax.set_ylim(1e-6, 1); ax.grid(True, which="both", alpha=0.4)
ax.set_xlabel("Eb/N0 (dB)"); ax.set_ylabel("Error rate (BER unless stated)")
ax.set_title(f"BER vs Eb/N0 ({N_BER:.0e} bits per point; missing points = 0 errors)"); ax.legend(fontsize=8, loc="lower left")
finish(fig, "fig11_ber_comparison")
print("\n--- BER vs Eb/N0 (simulation | theory) ---")
print("Eb/N0 | BPSK sim  theory | QPSK sim  theory | DPSK sim  theory | QPSK SER sim  theory")
for i, e in enumerate(EBN0_VEC):
    gg = float(db2lin(e)); q = float(Qf(math.sqrt(2 * gg)))
    print(f"{e:4d}  | {ber_sim[0,i]:.2e} {q:.2e} | {ber_sim[1,i]:.2e} {q:.2e} | {ber_sim[2,i]:.2e} {0.5*math.exp(-gg):.2e} | {ser_q[i]:.2e} {1-(1-q)**2:.2e}")

# %% BER under phase offsets (Part J)
offs = [0] + PHASE_DEG
ber_ph = np.zeros((3, len(offs), nE))
for i, e in enumerate(EBN0_VEC):
    for j, th in enumerate(offs):
        ber_ph[0, j, i] = sim_bpsk(N_PH, e, th)
        ber_ph[1, j, i] = sim_qpsk(N_PH, e, th)[0]
        ber_ph[2, j, i] = sim_dpsk(N_PH, e, th, 0)
names = ["Coherent BPSK", "Gray QPSK (coherent)", "DPSK (constant offset)"]
mk = ["o", "s", "^", "d", "v"]; lc = COLS + ["k"]
fig, axs = plt.subplots(1, 3, figsize=(17, 5.4))
for s_i, ax in enumerate(axs):
    for j, th in enumerate(offs):
        ax.semilogy(EBN0_VEC, nz(ber_ph[s_i, j]), "-" + mk[j], color=lc[j], ms=6, label=f"theta = {th}°")
        if s_i < 2:
            tt = bpsk_theory(th, eth) if s_i == 0 else qpsk_theory(th, eth)
            ax.semilogy(eth, tt, "--", color="gray", lw=0.9)
    ax.set_xlim(0, 12); ax.set_ylim(1e-5, 1); ax.grid(True, which="both", alpha=0.4)
    ax.set_xlabel("Eb/N0 (dB)"); ax.set_ylabel("Bit error rate (BER)")
    ax.set_title(names[s_i] + ": BER vs Eb/N0 (dashed = theory)", fontsize=10); ax.legend(fontsize=8, loc="lower left")
finish(fig, "fig12_ber_phase_offsets")

sw = np.zeros((4, SWEEP_DEG.size))
for j, th in enumerate(SWEEP_DEG):
    sw[0, j] = sim_bpsk(N_PH, EBN0_FIX, th)
    sw[1, j] = sim_qpsk(N_PH, EBN0_FIX, th)[0]
    sw[2, j] = sim_dpsk(N_PH, EBN0_FIX, th, 0)
    sw[3, j] = sim_dpsk(N_PH, EBN0_FIX, 0, th)
fig, ax = plt.subplots(figsize=(9, 6.2))
ax.plot(SWEEP_DEG, sw[0], "bo-", label="Coherent BPSK (sim)")
ax.plot(SWEEP_DEG, sw[1], "gs-", label="Gray QPSK (sim)")
ax.plot(SWEEP_DEG, sw[2], "r^-", label="DPSK, constant offset (sim)")
ax.plot(SWEEP_DEG, sw[3], "m*-", label="DPSK, per-symbol drift (sim)")
ax.plot(SWEEP_DEG, bpsk_theory(SWEEP_DEG, EBN0_FIX), "b--", label="BPSK theory")
ax.plot(SWEEP_DEG, qpsk_theory(SWEEP_DEG, EBN0_FIX), "g--", label="QPSK theory")
ax.set_xlim(0, 180); ax.set_ylim(0, 1.02); ax.grid(True, alpha=0.4); ax.legend(loc="upper left", fontsize=8)
ax.set_xlabel("Phase offset theta (degrees); for the drift curve: degrees per symbol"); ax.set_ylabel("Bit error rate (BER)")
ax.set_title(f"BER vs carrier phase error at Eb/N0 = {EBN0_FIX} dB")
finish(fig, "fig13_ber_vs_angle")
print(f"\n--- BER vs angle at Eb/N0 = {EBN0_FIX} dB ---")
print("theta:        " + "".join(f"{v:6d}" for v in SWEEP_DEG))
for nm, row in zip(["BPSK", "QPSK", "DPSK(const)", "DPSK(drift)"], sw):
    print(f"{nm:<13s} " + "".join(f"{v:6.3f}" for v in row))

# %% Noise / normalisation checks and summary
nn = add_awgn(np.zeros(1_000_000), 0.37)
checks.append(("AWGN: var(Re)~N0/2, var(Im)~N0/2, E|n|^2~N0 (N0=0.37)",
               abs(nn.real.var() / 0.185 - 1) < 0.01 and abs(nn.imag.var() / 0.185 - 1) < 0.01 and abs(np.mean(np.abs(nn) ** 2) / 0.37 - 1) < 0.01))
checks.append(("BER inputs have equal length", bits.size == bits_hat_bpsk.size == bits_hat_qpsk.size == bits_hat_dpsk.size))
print("\n=== SELF-CHECK SUMMARY ===")
for name, ok in checks:
    print(f"  [{'PASS' if ok else 'FAIL'}] {name}")
print(f"Figures saved in ./{OUTDIR}" if SAVE_FIGS else "")
